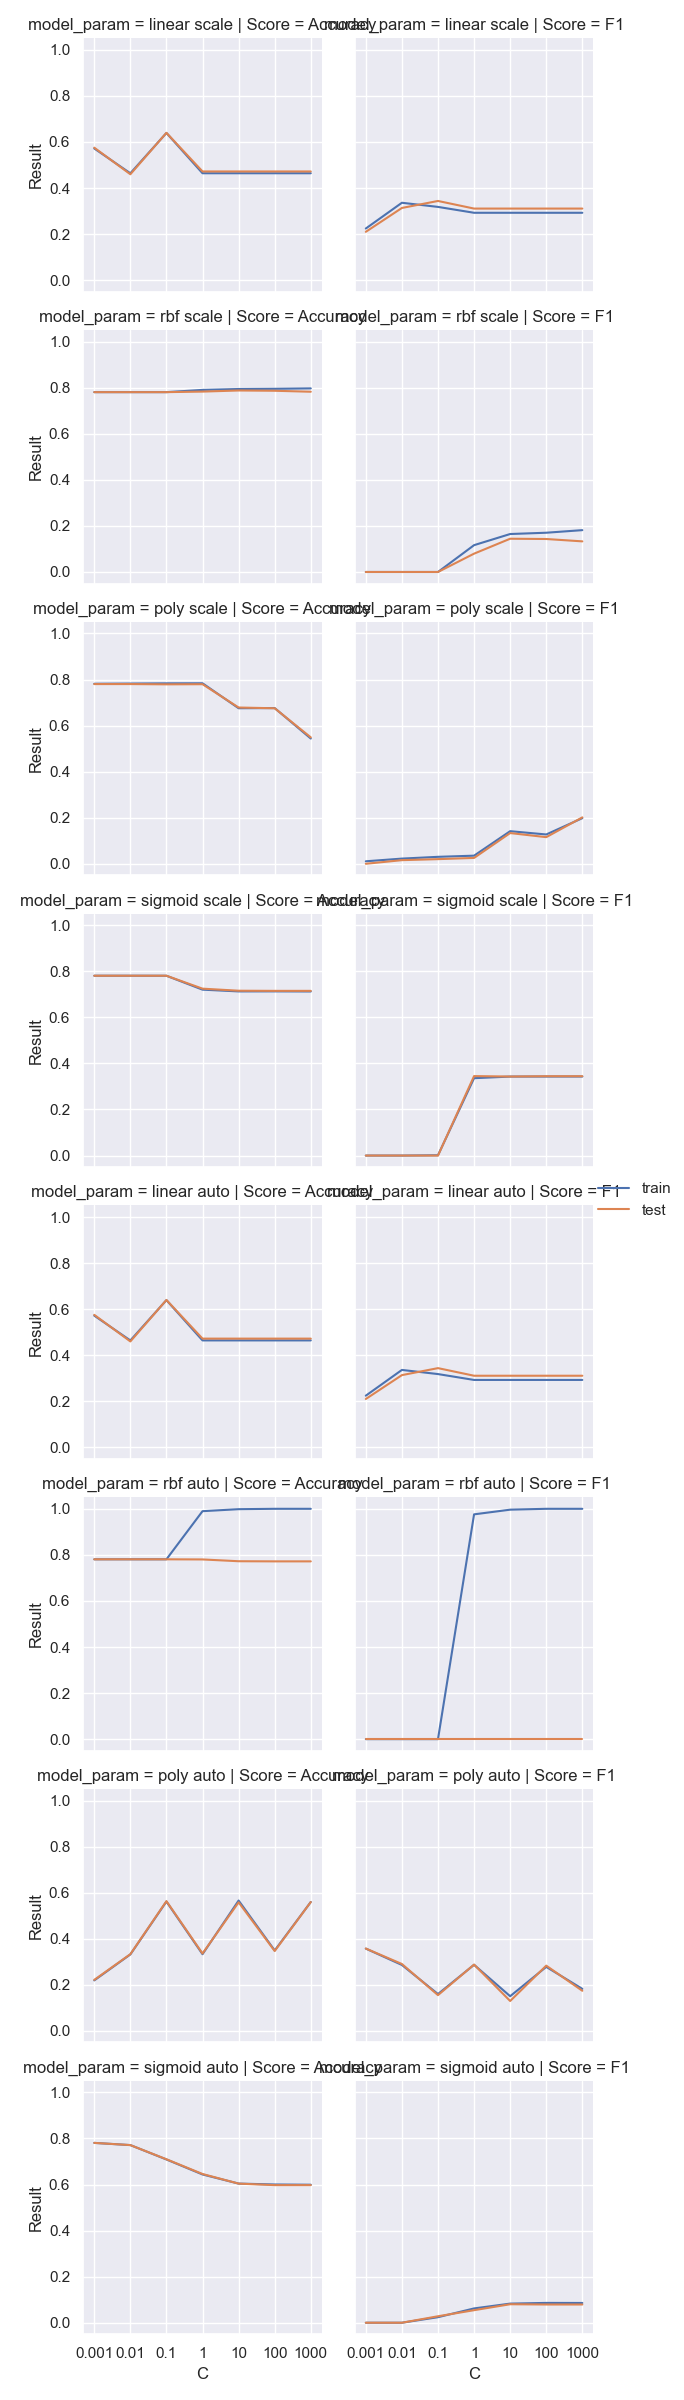

The table this chart was drawn from, first rows:
, param_C, param_gamma, param_kernel, Score, Result, model_param, type, C
0, 0.001, scale, linear, Accuracy, 0.5718, linear scale, train, 0.001
1, 0.001, scale, rbf, Accuracy, 0.7808, rbf scale, train, 0.001
2, 0.001, scale, poly, Accuracy, 0.7815, poly scale, train, 0.001
3, 0.001, scale, sigmoid, Accuracy, 0.7808, sigmoid scale, train, 0.001
4, 0.001, auto, linear, Accuracy, 0.5718, linear auto, train, 0.001
5, 0.001, auto, rbf, Accuracy, 0.7808, rbf auto, train, 0.001
6, 0.001, auto, poly, Accuracy, 0.2194, poly auto, train, 0.001
7, 0.001, auto, sigmoid, Accuracy, 0.7808, sigmoid auto, train, 0.001
8, 0.01, scale, linear, Accuracy, 0.4642, linear scale, train, 0.01
9, 0.01, scale, rbf, Accuracy, 0.7808, rbf scale, train, 0.01
10, 0.01, scale, poly, Accuracy, 0.7824, poly scale, train, 0.01
11, 0.01, scale, sigmoid, Accuracy, 0.7808, sigmoid scale, train, 0.01
12, 0.01, auto, linear, Accuracy, 0.4642, linear auto, train, 0.01
13, 0.01, auto, rbf, Accuracy, 0.7808, rbf auto, train, 0.01
14, 0.01, auto, poly, Accuracy, 0.3322, poly auto, train, 0.01
15, 0.01, auto, sigmoid, Accuracy, 0.7712, sigmoid auto, train, 0.01
16, 0.1, scale, linear, Accuracy, 0.6392, linear scale, train, 0.1
17, 0.1, scale, rbf, Accuracy, 0.7808, rbf scale, train, 0.1
18, 0.1, scale, poly, Accuracy, 0.7833, poly scale, train, 0.1
19, 0.1, scale, sigmoid, Accuracy, 0.7806, sigmoid scale, train, 0.1
20, 0.1, auto, linear, Accuracy, 0.6392, linear auto, train, 0.1
21, 0.1, auto, rbf, Accuracy, 0.7808, rbf auto, train, 0.1
22, 0.1, auto, poly, Accuracy, 0.5616, poly auto, train, 0.1
23, 0.1, auto, sigmoid, Accuracy, 0.7088, sigmoid auto, train, 0.1
24, 1, scale, linear, Accuracy, 0.4643, linear scale, train, 1
25, 1, scale, rbf, Accuracy, 0.7905, rbf scale, train, 1
26, 1, scale, poly, Accuracy, 0.7836, poly scale, train, 1
27, 1, scale, sigmoid, Accuracy, 0.7203, sigmoid scale, train, 1
28, 1, auto, linear, Accuracy, 0.4643, linear auto, train, 1
29, 1, auto, rbf, Accuracy, 0.9897, rbf auto, train, 1
30, 1, auto, poly, Accuracy, 0.3332, poly auto, train, 1
31, 1, auto, sigmoid, Accuracy, 0.6437, sigmoid auto, train, 1
32, 10, scale, linear, Accuracy, 0.4643, linear scale, train, 10
33, 10, scale, rbf, Accuracy, 0.7944, rbf scale, train, 10
34, 10, scale, poly, Accuracy, 0.6752, poly scale, train, 10
35, 10, scale, sigmoid, Accuracy, 0.7127, sigmoid scale, train, 10
36, 10, auto, linear, Accuracy, 0.4643, linear auto, train, 10
37, 10, auto, rbf, Accuracy, 0.9984, rbf auto, train, 10
38, 10, auto, poly, Accuracy, 0.5661, poly auto, train, 10
39, 10, auto, sigmoid, Accuracy, 0.6041, sigmoid auto, train, 10
40, 100, scale, linear, Accuracy, 0.4643, linear scale, train, 100
41, 100, scale, rbf, Accuracy, 0.7953, rbf scale, train, 100
42, 100, scale, poly, Accuracy, 0.6759, poly scale, train, 100
43, 100, scale, sigmoid, Accuracy, 0.7128, sigmoid scale, train, 100
44, 100, auto, linear, Accuracy, 0.4643, linear auto, train, 100
45, 100, auto, rbf, Accuracy, 1.0, rbf auto, train, 100
46, 100, auto, poly, Accuracy, 0.3493, poly auto, train, 100
47, 100, auto, sigmoid, Accuracy, 0.6002, sigmoid auto, train, 100
48, 1000, scale, linear, Accuracy, 0.4643, linear scale, train, 1000
49, 1000, scale, rbf, Accuracy, 0.797, rbf scale, train, 1000
50, 1000, scale, poly, Accuracy, 0.5437, poly scale, train, 1000
51, 1000, scale, sigmoid, Accuracy, 0.7124, sigmoid scale, train, 1000
52, 1000, auto, linear, Accuracy, 0.4643, linear auto, train, 1000
53, 1000, auto, rbf, Accuracy, 1.0, rbf auto, train, 1000
54, 1000, auto, poly, Accuracy, 0.5598, poly auto, train, 1000
55, 1000, auto, sigmoid, Accuracy, 0.5992, sigmoid auto, train, 1000
56, 0.001, scale, linear, Accuracy, 0.5753, linear scale, test, 0.001
57, 0.001, scale, rbf, Accuracy, 0.7808, rbf scale, test, 0.001
58, 0.001, scale, poly, Accuracy, 0.7802, poly scale, test, 0.001
59, 0.001, scale, sigmoid, Accuracy, 0.7808, sigmoid scale, test, 0.001
... 164 more rows
